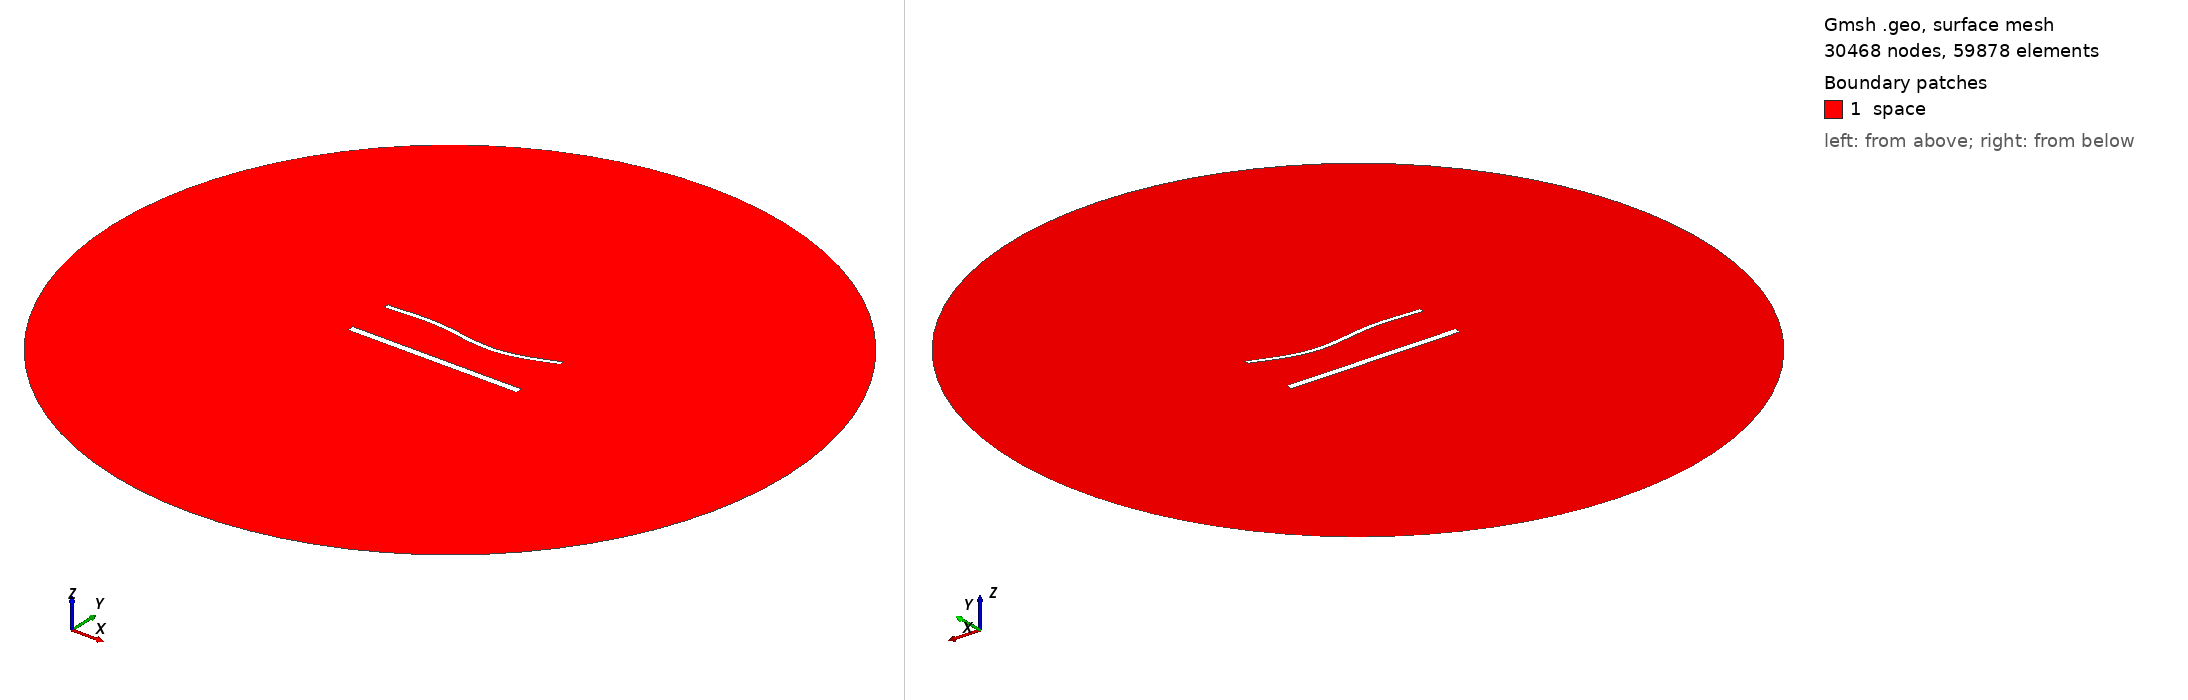

Gmsh geometry script, surface-meshed: 30468 nodes, 59878 surface elements. Boundary patches (legend numbers): 1 space. Left view from above one corner, right view from below the opposite corner. Legend entries are the model's physical surfaces. The drawing asked Gmsh for element sizes between 1% and 20% of the model's largest extent; the script's own settings can give other sizes.

=== 1898.geo (drawn) ===
//---------------------------------------
// Geometry kernel
//---------------------------------------

SetFactory("OpenCASCADE");



//---------------------------------------
// Parameters of the geometry
//---------------------------------------

// Overetch of the upper plate
overetch = 0.5;

// Distance between the plates
distance = 27.5;

// Discretization over the x axis (for the deformation)
nx = 50; 

// Length of the plate
L = 100 - overetch; 

// Number of modes
n = 4; 

// 1st mode coefficient
coeff(1) = 0.0;
beta(1) = 0.596864 * 3.1415926535 / L;

// 2nd mode coefficient
coeff(2) = -1.5;
beta(2) = 1.49418 * 3.1415926535 / L;

// 3rd mode coefficient
coeff(3) = 1.5;
beta(3) = 2.50025 * 3.1415926535 / L;

// 4th mode coefficient
coeff(4) = 0.0;
beta(4) = 3.49999 * 3.1415926535 / L;



//---------------------------------------
// Upper plate (deformed rectangle)
//---------------------------------------

// Coordiantes of the upper plate
xmin = -50;
xmax = 50 - overetch;

// Height of the upper plate
yheight = 4 - 2 * overetch;

// Indexes of the points
UpperID[] = {};
LowerID[] = {};
LeftID[] = {};
RightID[] = {};

// Point index
p = 1;

// Horizontal edges
For i In {1:nx}
    x = xmin + (i-1)*(xmax - xmin)/(nx-1);

    y_bottom = distance / 2 + overetch;
    For j In {1:n}
        C = (Cosh(beta(j)*L) + Cos(beta(j)*L)) / (Sinh(beta(j)*L) + Sin(beta(j)*L));
        y_bottom  = y_bottom + coeff(j) * (Cosh(beta(j)*(x+50)) - Cos(beta(j)*(x+50)) - C * (Sinh(beta(j)*(x+50)) - Sin(beta(j)*(x+50))));
    EndFor

    y_top = y_bottom + yheight;

    Point(p) = {x, y_top, 0, 1.0};
    UpperID[i] = p;
    p = p + 1;

    Point(p) = {x, y_bottom, 0, 1.0};
    LowerID[i] = p;
    p = p + 1;
EndFor

// Create point lists
UpperPts[] = {}; LowerPts[] = {};
For i In {1:nx}
  UpperPts[] += {UpperID[i]};
  LowerPts[] += {LowerID[i]};
EndFor

// Build splines
Spline(1) = {UpperPts[]};
Spline(2) = {LowerPts[]};
Line(3) = {LowerPts[nx-1], UpperPts[nx-1]};
Line(4) = {LowerPts[0], UpperPts[0]};

// Build the plane surface
Curve Loop(1) = {2, 3, -1, -4};
Plane Surface(1) = {1};



//---------------------------------------
// Lower plate (rectangle)
//---------------------------------------

// Vertices
Point(1001) = {-50, -distance/2, 0, 1.0};
Point(1002) = { 50, -distance/2, 0, 1.0};
Point(1003) = { 50,  -distance/2 + 4, 0, 1.0};
Point(1004) = {-50,  -distance/2 + 4, 0, 1.0};

// Edges
Line(5) = {1001, 1002};
Line(6) = {1002, 1003};
Line(7) = {1003, 1004};
Line(8) = {1004, 1001};

// Plane surface
Line Loop(2) = {5, 6, 7, 8};
Plane Surface(2) = {2}; 



//---------------------------------------
// Outer (fictious) boundary
//---------------------------------------

// Points
Point(1005) = {0, 0, 0};       // Center
Point(1006) = {200, 0, 0};     // Start point
Point(1007) = {0, 200, 0};     // 90 degrees
Point(1008) = {-200, 0, 0};    // 180 degrees
Point(1009) = {0, -200, 0};    // 270 degrees

// Circle arcs (each needs start, center, end)
Circle(9) = {1006, 1005, 1007};
Circle(10) = {1007, 1005, 1008};
Circle(11) = {1008, 1005, 1009};
Circle(12) = {1009, 1005, 1006};

// Plane surface for the entire domain
Curve Loop(3) = {9, 10, 11, 12};
Surface(3) = {3};

// Subtract the plates from the whole domain to obtain the actual domain where we want to solve the equations
BooleanDifference{ Surface{3}; Delete; }{ Surface{1}; Surface{2}; Delete; }




//---------------------------------------
// Transfinite Lines/Curves
//---------------------------------------

// Set the number of points on the boundaries
r = 6;
d = 0.15;

// Plates
Transfinite Curve {1} = 50*r/4 Using Progression 1;
Transfinite Line {2} = 50*r Using Progression 1;
Transfinite Curve {3, 4} = 2*r Using Progression 1+d;
Transfinite Line {5} = 50*r/4 Using Progression 1;
Transfinite Line {7} = 50*r Using Progression 1;
Transfinite Line {6} = 2*r Using Progression 1-d;
Transfinite Line {8} = 2*r Using Progression 1+d;

// Outer boundary
Transfinite Line {9, 10, 11, 12} = 20 Using Progression 1;



//---------------------------------------
// Physical groups
//---------------------------------------                

// Physical curves (boundaries)
Physical Line("force_segment", 10) = {2};
Physical Line("upper_plate", 11) = {1, 3, 4};
Physical Line("lower_plate", 12) = {5, 6, 7, 8};
Physical Line("boundary", 20) = {9, 10, 11, 12};

// Physical Surfaces
Physical Surface("space", 30) = {3};



//---------------------------------------
// 6. Generate the Mesh
//---------------------------------------

// 2D mesh generation
Mesh 2;
